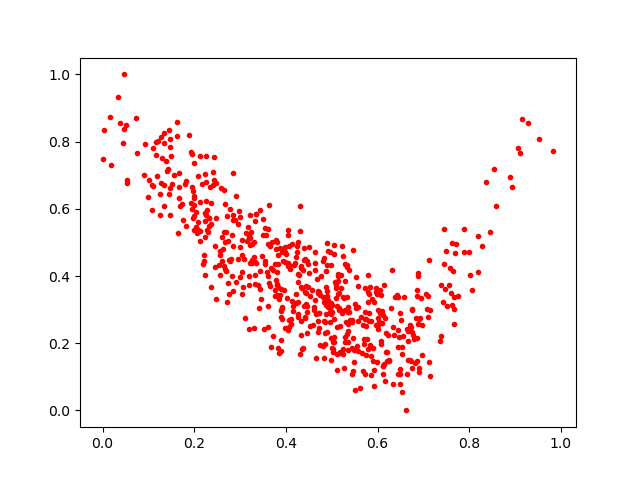

The table this chart was drawn from, first rows:
0.43526202, 0.18279304
0.2264, 0.6237
0.581, 0.2892
0.4625, 0.439
0.5609, 0.06753
0.2177, 0.6744
0.6499, 0.07864
0.5753, 0.271
0.1953, 0.5991
0.6154, 0.08605
0.4037, 0.4395
0.8024, 0.4017
0.3161, 0.5028
0.2085, 0.6981
0.4694, 0.2326
0.3718, 0.2203
0.1988, 0.5796
0.6338, 0.2474
0.6896, 0.1136
0.4255, 0.5018
0.4301, 0.6069
0.3323, 0.5642
0.2669, 0.4212
0.2909, 0.381
0.5353, 0.2927
0.5366, 0.204
0.5921, 0.07116
0.1629, 0.8161
0.3005, 0.5754
0.2312, 0.5717
0.58, 0.3536
0.1472, 0.7853
0.799, 0.4704
0.4843, 0.2313
0.2577, 0.663
0.298, 0.5944
0.1092, 0.7804
0.5015, 0.3144
0.318, 0.546
0.1157, 0.7597
0.3943, 0.4434
0.5039, 0.205
0.6922, 0.2758
0.5194, 0.4034
0.5084, 0.3721
0.1255, 0.5806
0.17, 0.607
0.3872, 0.3431
0.1512, 0.6727
0.09349, 0.7926
0.2821, 0.5227
0.4973, 0.4702
0.4727, 0.3516
0.4995, 0.2145
0.5294, 0.2024
0.09862, 0.6364
0.3656, 0.3707
0.3842, 0.1722
0.6289, 0.3051
0.2001, 0.61
0.611, 0.1085
... 562 more rows
